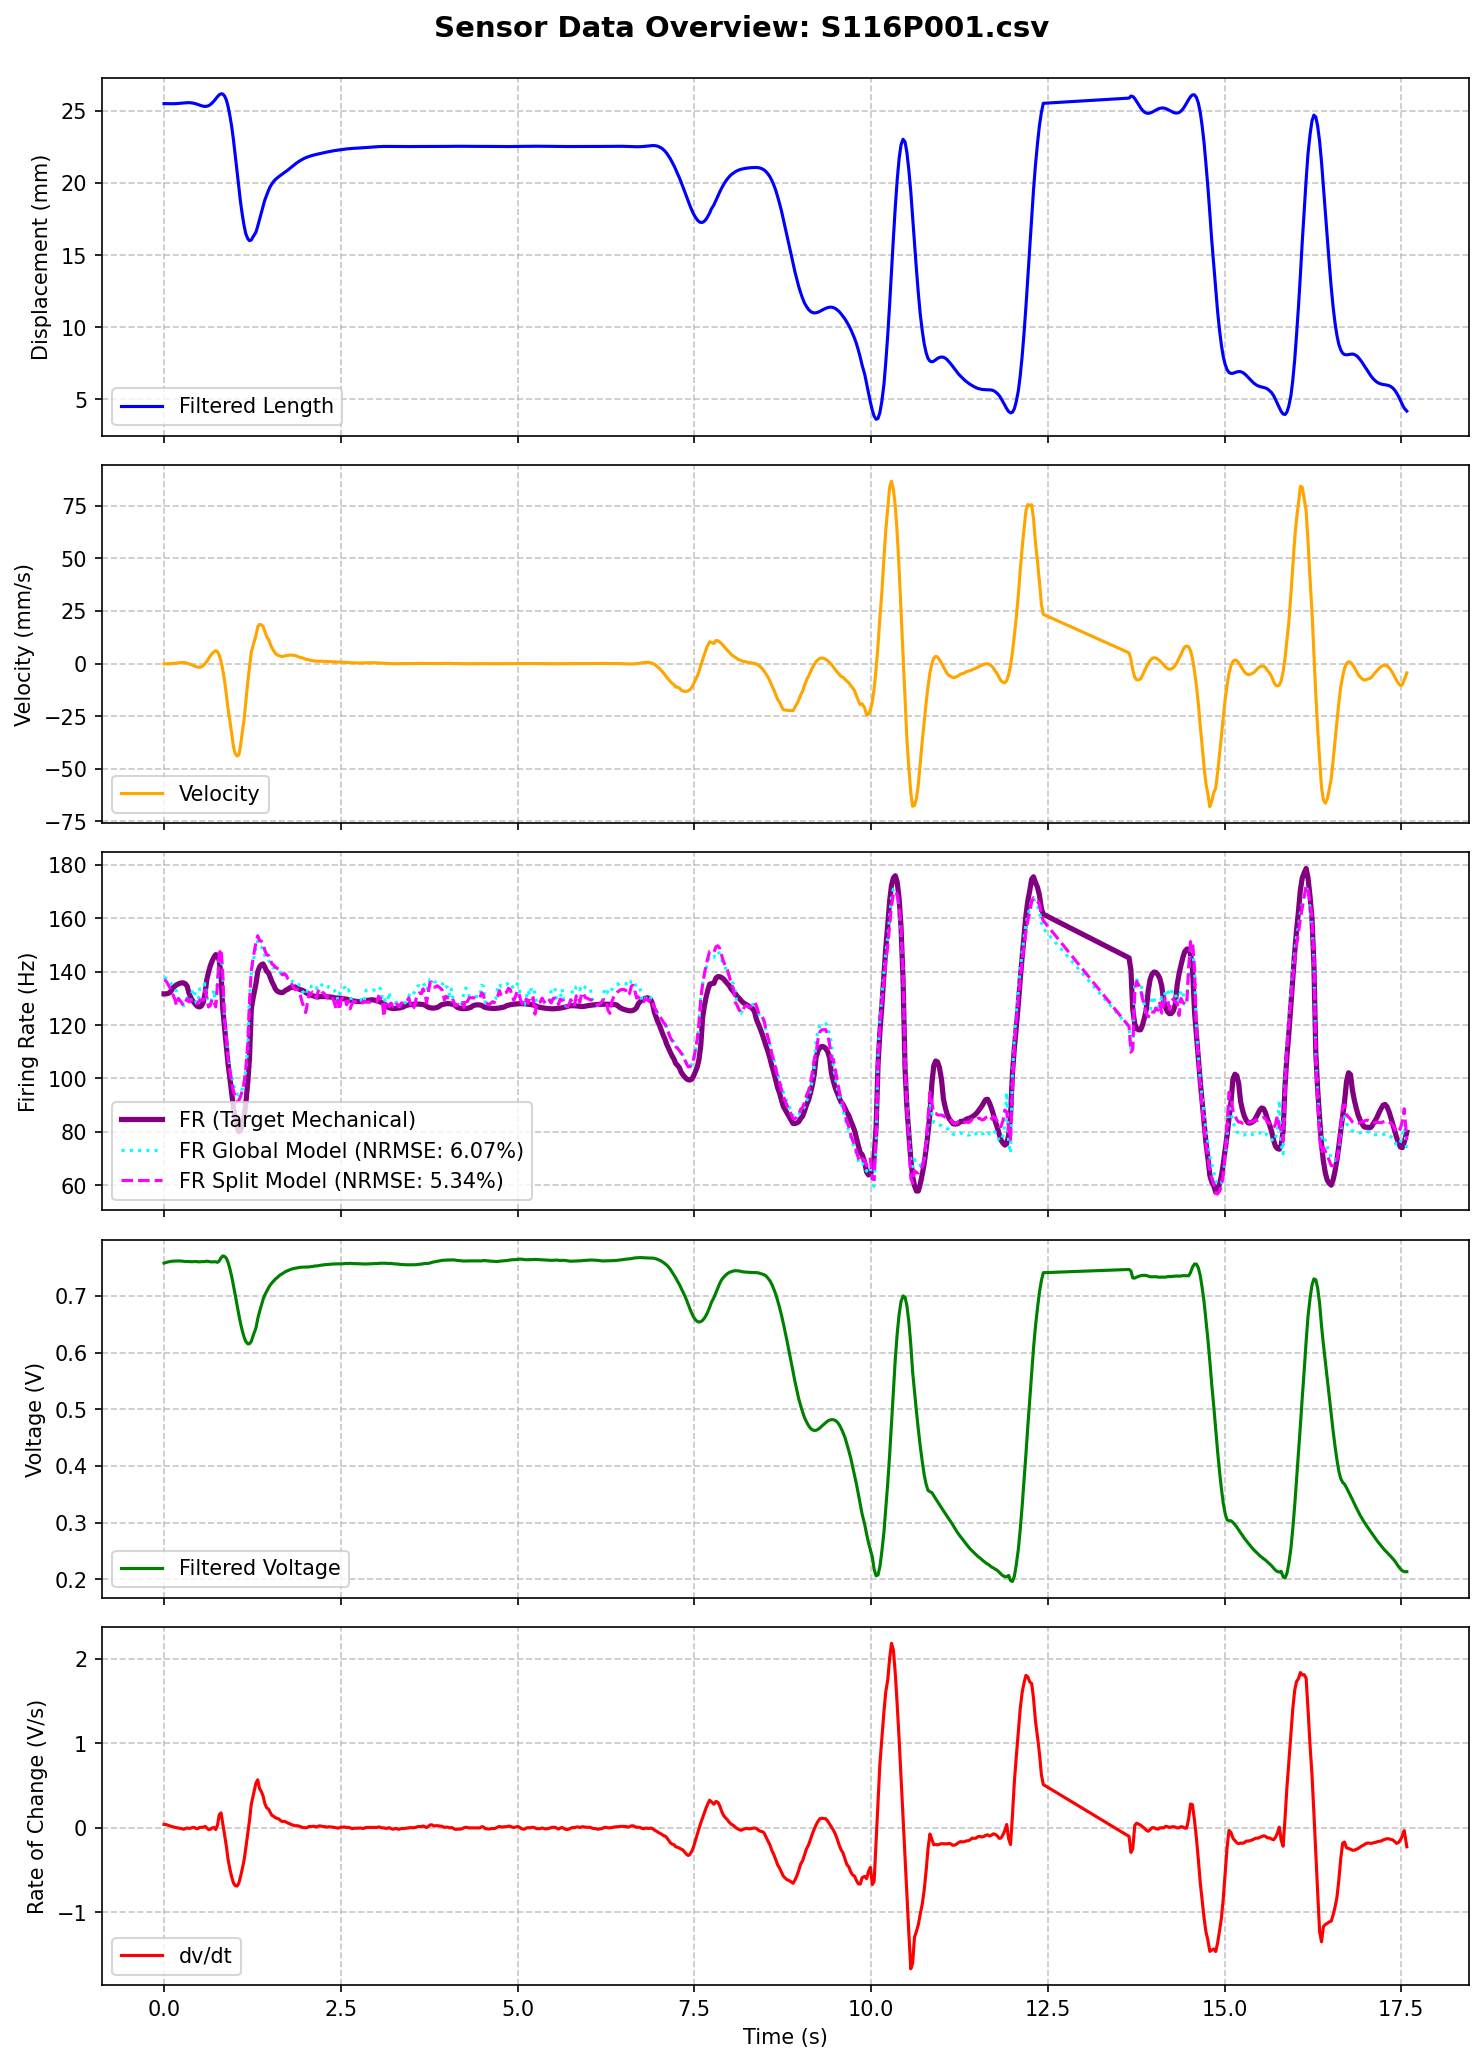

Source data for this figure (header and first rows):
MS, MPT, t (ms), Pressure (Psi), LW RAW, Displacement RAW, Length (mm), t_rel(s), LW RAW (V), Length filtered (mm), Velocity (mm/s), LW Filtered (V), dv/dt (V/s), Type Ia Firing Rate, FR_Cascaded_Predicted, FR_Calibrated_Predicted, FR_Optimized_Predicted, FR_FullOptimized_Predicted
116, 1, 1360831, -0.33, 155, 650, 25.5, 0.0, 0.7568, 25.49, -0.135, 0.7576, 0.04189, 131.7, 239.8, 233, 182.6, 133.9
116, 1, 1360857, -0.33, 155, 650, 25.5, 0.026, 0.7568, 25.49, -0.1352, 0.7587, 0.03921, 131.7, 199.7, 191.4, 161.5, 139.9
116, 1, 1360881, -0.44, 156, 650, 25.5, 0.05, 0.7617, 25.49, -0.1155, 0.7596, 0.03188, 131.8, 187.7, 181.1, 154.9, 132.8
116, 1, 1360907, -0.33, 156, 650, 25.5, 0.076, 0.7617, 25.48, -0.06784, 0.7603, 0.02402, 132.1, 181.3, 175.5, 151.8, 136.5
116, 1, 1360931, -0.33, 156, 650, 25.5, 0.1, 0.7617, 25.48, -0.005565, 0.7608, 0.01797, 132.8, 176.8, 171.7, 149.3, 131.5
116, 1, 1360957, -0.33, 156, 650, 25.5, 0.126, 0.7617, 25.48, 0.08629, 0.7612, 0.01146, 134, 173, 168.4, 147.5, 134.1
116, 1, 1360982, -0.33, 156, 650, 25.5, 0.151, 0.7617, 25.49, 0.1892, 0.7614, 0.006608, 134.6, 169.9, 165.8, 145.8, 130.2
116, 1, 1361007, -0.33, 156, 650, 25.5, 0.176, 0.7617, 25.49, 0.297, 0.7615, 0.002119, 135.1, 167.2, 163.4, 144.4, 132.1
116, 1, 1361032, -0.33, 155, 650, 25.5, 0.201, 0.7568, 25.5, 0.3779, 0.7615, -0.001493, 135.4, 164.8, 161.4, 143.1, 128.9
116, 1, 1361059, -0.33, 156, 650, 25.5, 0.228, 0.7617, 25.51, 0.4528, 0.7614, -0.00472, 135.7, 162.6, 159.5, 142, 130.5
116, 1, 1361084, -0.44, 156, 650, 25.5, 0.253, 0.7617, 25.53, 0.4856, 0.7613, -0.01025, 135.8, 160.7, 157.9, 141, 127.8
116, 1, 1361110, -0.33, 156, 650, 25.5, 0.279, 0.7617, 25.54, 0.4591, 0.7609, -0.01702, 135.8, 158.7, 156.2, 140, 128.9
116, 1, 1361134, -0.33, 156, 650, 25.5, 0.303, 0.7617, 25.55, 0.3605, 0.7604, -0.007029, 135.4, 156.9, 154.7, 139, 127
116, 1, 1361159, -0.33, 156, 650, 25.5, 0.328, 0.7617, 25.56, 0.1561, 0.7606, -0.001405, 134.5, 156.1, 154, 138.6, 128.3
116, 1, 1361184, -0.44, 155, 650, 25.5, 0.353, 0.7568, 25.56, -0.1187, 0.7604, -0.007023, 131.9, 154.7, 152.8, 137.8, 126.1
116, 1, 1361209, -0.33, 155, 650, 25.5, 0.378, 0.7568, 25.55, -0.4773, 0.7602, -0.003846, 130.3, 153.6, 151.8, 137.3, 127.4
116, 1, 1361233, -0.44, 156, 650, 25.5, 0.402, 0.7617, 25.53, -0.8259, 0.7602, 0.004271, 129.2, 152.6, 151, 136.8, 125.7
116, 1, 1361259, -0.33, 157, 650, 25.5, 0.428, 0.7666, 25.51, -1.138, 0.7605, 0.004947, 128.4, 152.1, 150.6, 136.5, 127
116, 1, 1361286, -0.33, 156, 650, 25.5, 0.455, 0.7617, 25.47, -1.522, 0.7604, -0.009496, 127.4, 151, 149.7, 135.9, 124.9
116, 1, 1361310, -0.33, 154, 650, 25.5, 0.479, 0.752, 25.43, -1.717, 0.76, -0.009245, 126.9, 149.7, 148.5, 135.3, 125.9
116, 1, 1361336, -0.33, 156, 650, 25.5, 0.505, 0.7617, 25.39, -1.718, 0.76, 0.006042, 126.8, 149.2, 148.1, 134.9, 124.7
116, 1, 1361360, -0.33, 156, 650, 25.5, 0.529, 0.7617, 25.35, -1.509, 0.7603, 0.006025, 127.2, 148.9, 147.8, 134.8, 125.7
116, 1, 1361385, -0.44, 156, 650, 25.5, 0.554, 0.7617, 25.31, -0.9314, 0.7603, 0.005699, 128.5, 148, 147.1, 134.4, 124.1
116, 1, 1361411, -0.33, 155, 650, 25.5, 0.58, 0.7568, 25.3, -0.06343, 0.7606, 0.01822, 131.8, 147.8, 146.9, 134.3, 125.7
116, 1, 1361435, -0.33, 156, 650, 25.5, 0.604, 0.7617, 25.31, 0.9975, 0.7612, -0.0004529, 136.9, 147.7, 146.8, 134.2, 123.7
116, 1, 1361460, -0.44, 156, 650, 25.5, 0.629, 0.7617, 25.35, 2.3, 0.7605, -0.0203, 139.8, 145.9, 145.3, 133.3, 124.2
116, 1, 1361485, -0.44, 156, 650, 25.5, 0.654, 0.7617, 25.42, 3.662, 0.7601, -0.01644, 142.2, 145.2, 144.6, 132.9, 123.1
116, 1, 1361510, -0.44, 155, 650, 25.5, 0.679, 0.7568, 25.53, 4.69, 0.7597, -0.001646, 143.9, 144.4, 144, 132.5, 124
116, 1, 1361537, -0.33, 156, 650, 25.5, 0.706, 0.7617, 25.67, 5.628, 0.7601, 0.004321, 145.5, 144.8, 144.3, 132.7, 123.4
116, 1, 1361562, -0.44, 156, 650, 25.5, 0.731, 0.7617, 25.82, 6.12, 0.76, -0.02018, 146.4, 144, 143.6, 132.3, 123
116, 1, 1361587, -0.44, 156, 650, 25.5, 0.756, 0.7617, 25.98, 5.683, 0.7591, 0.0312, 146.1, 142.5, 142.4, 131.5, 122.8
116, 1, 1361611, -0.33, 155, 650, 25.5, 0.78, 0.7568, 26.1, 4.086, 0.7614, 0.1537, 144.2, 145.4, 144.8, 133, 126.9
116, 1, 1361637, -0.33, 156, 650, 25.5, 0.806, 0.7617, 26.17, 1.03, 0.767, 0.1775, 138.7, 150.6, 149.4, 135.8, 127.3
116, 1, 1361661, -0.33, 155, 650, 25.5, 0.83, 0.7568, 26.16, -2.892, 0.7704, 0.05539, 126.2, 150.6, 149.4, 136, 125.3
116, 1, 1361686, -0.33, 154, 650, 25.5, 0.855, 0.752, 26.03, -7.946, 0.7696, -0.07599, 119.1, 146, 145.6, 133.6, 122.4
116, 1, 1361712, -0.44, 156, 650, 25.5, 0.881, 0.7617, 25.75, -14.77, 0.7664, -0.214, 111.9, 141.3, 141.5, 131.1, 120
116, 1, 1361736, -0.33, 155, 650, 25.5, 0.905, 0.7568, 25.31, -21.57, 0.7592, -0.37, 105.5, 133.8, 135, 127, 114.7
116, 1, 1361761, -0.33, 156, 650, 25.5, 0.93, 0.7617, 24.69, -26.87, 0.7482, -0.4812, 100.4, 124.8, 127, 122.1, 111
116, 1, 1361788, -0.33, 155, 650, 25.5, 0.957, 0.7568, 23.9, -33.4, 0.7341, -0.5813, 94.5, 115.5, 118.8, 116.9, 105.9
116, 1, 1361813, -0.33, 156, 650, 25.5, 0.982, 0.7617, 22.97, -39.49, 0.7182, -0.6529, 88.9, 107.1, 111.3, 112.2, 103.3
116, 1, 1361838, 1.66, 156, 650, 25.5, 1.007, 0.7617, 21.92, -42.8, 0.7014, -0.6835, 84.89, 99.88, 104.7, 108, 99.42
116, 1, 1361863, 44.28, 147, 691, 21.43, 1.032, 0.7178, 20.83, -43.91, 0.684, -0.688, 82.06, 93.3, 98.74, 104.2, 97.54
116, 1, 1361888, 51.32, 130, 733, 17.26, 1.057, 0.6348, 19.73, -43.46, 0.667, -0.6558, 80.12, 88.34, 94.14, 101.1, 95.58
116, 1, 1361912, 52.2, 125, 744, 16.17, 1.081, 0.6104, 18.7, -39.28, 0.6518, -0.5791, 80.49, 85.82, 91.66, 99.42, 95.91
116, 1, 1361938, 51.98, 124, 745, 16.07, 1.107, 0.6055, 17.78, -32.53, 0.6383, -0.4834, 82.82, 84.53, 90.26, 98.39, 95.09
116, 1, 1361963, 52.31, 120, 750, 15.57, 1.132, 0.5859, 17.03, -26.46, 0.6271, -0.3813, 85.37, 84.96, 90.38, 98.31, 97.4
116, 1, 1361987, 50.99, 121, 750, 15.57, 1.156, 0.5908, 16.48, -18.11, 0.6195, -0.2407, 90.51, 88.06, 92.86, 99.7, 98.88
116, 1, 1362015, 49.23, 124, 747, 15.87, 1.184, 0.6055, 16.13, -8.787, 0.6152, -0.06525, 98.42, 92.62, 96.65, 101.9, 102.9
116, 1, 1362039, 47.58, 126, 744, 16.17, 1.208, 0.6152, 15.99, -2.079, 0.6154, 0.08265, 107.3, 99.69, 102.7, 105.6, 106.3
116, 1, 1362065, 46.04, 129, 740, 16.57, 1.234, 0.6299, 16.04, 5.446, 0.6197, 0.2797, 126, 108, 109.8, 110, 111.8
116, 1, 1362089, 44.61, 131, 737, 16.86, 1.258, 0.6396, 16.25, 8.407, 0.629, 0.3709, 129.9, 118.7, 119.2, 115.7, 117.4
116, 1, 1362131, 42.51, 135, 732, 17.36, 1.3, 0.6592, 16.58, 13.34, 0.6434, 0.5296, 135.5, 131.2, 130.2, 122.6, 124
116, 1, 1362156, 41.19, 137, 728, 17.76, 1.325, 0.6689, 17, 17.48, 0.6594, 0.5677, 139.9, 141.2, 139, 128.1, 125.1
116, 1, 1362181, 39.98, 139, 726, 17.96, 1.35, 0.6787, 17.46, 18.6, 0.6717, 0.4664, 141.8, 143.9, 141.6, 129.9, 125.6
116, 1, 1362206, 38.88, 141, 723, 18.25, 1.375, 0.6885, 17.93, 18.48, 0.6827, 0.4298, 142.6, 145.9, 143.6, 131.2, 126.8
116, 1, 1362231, 37.78, 142, 720, 18.55, 1.4, 0.6934, 18.38, 17.74, 0.6932, 0.3797, 142.9, 148.3, 145.8, 132.8, 127.3
116, 1, 1362255, 36.79, 144, 718, 18.75, 1.424, 0.7031, 18.8, 15.39, 0.7014, 0.2914, 141.8, 148.1, 145.8, 132.9, 126
116, 1, 1362283, 35.8, 145, 715, 19.05, 1.452, 0.708, 19.17, 12.77, 0.708, 0.2367, 140.2, 147.3, 145.3, 132.7, 126.5
116, 1, 1362308, 34.8, 146, 712, 19.34, 1.477, 0.7129, 19.48, 11.57, 0.7139, 0.2227, 139.6, 147.2, 145.3, 132.7, 125.7
116, 1, 1362332, 33.81, 147, 710, 19.54, 1.501, 0.7178, 19.74, 9.393, 0.7189, 0.1832, 138, 146.5, 144.9, 132.5, 125.7
... 584 more rows
